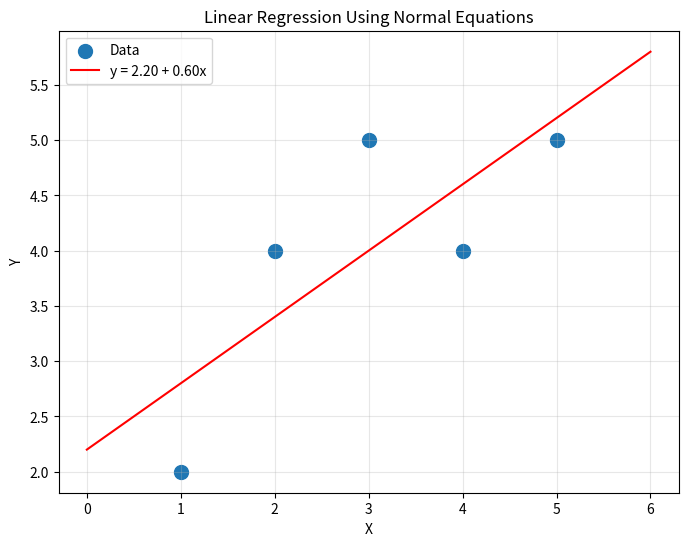

Source code (Python):
import numpy as np
import matplotlib.pyplot as plt
from scipy import linalg

print("✅ Libraries imported!")
print("\nSolving Linear Equations Using Substitution and Elimination")
print("=" * 60)


print("=" * 60)
print("Part 1: Substitution Method")
print("=" * 60)


print("\n" + "=" * 60)
print("Part 2: Elimination Method (Gaussian Elimination)")
print("=" * 60)


print("\n" + "=" * 60)
print("Part 3: Using NumPy for Linear Systems")
print("=" * 60)

# NumPy provides efficient methods for solving linear systems
A = np.array([[2, 1],
              [1, -1]])
b = np.array([5, 1])

# Method 1: Using np.linalg.solve (recommended)
x_solve = np.linalg.solve(A, b)
print(f"\nUsing np.linalg.solve:")
print(f"Solution: x = {x_solve[0]:.2f}, y = {x_solve[1]:.2f}")

# Method 2: Using inverse matrix (less efficient)
A_inv = np.linalg.inv(A)
x_inv = A_inv @ b
print(f"\nUsing inverse matrix:")
print(f"Solution: x = {x_inv[0]:.2f}, y = {x_inv[1]:.2f}")

# Method 3: Using scipy.linalg.solve
x_scipy = linalg.solve(A, b)
print(f"\nUsing scipy.linalg.solve:")
print(f"Solution: x = {x_scipy[0]:.2f}, y = {x_scipy[1]:.2f}")

print(f"\n✅ All methods give the same result!")

# Example: 3x3 system
print("\n" + "-" * 60)
print("Example: 3x3 System")
print("-" * 60)
A3 = np.array([[2, 1, -1],
               [-3, -1, 2],
               [-2, 1, 2]])
b3 = np.array([8, -11, -3])

x3 = np.linalg.solve(A3, b3)
print(f"\nSystem:")
print("  2x + y - z = 8")
print("  -3x - y + 2z = -11")
print("  -2x + y + 2z = -3")
print(f"\nSolution: x = {x3[0]:.2f}, y = {x3[1]:.2f}, z = {x3[2]:.2f}")
print(f"Verification: A @ x = {A3 @ x3} (expected {b3})")


print("\n" + "=" * 60)
print("Part 4: Application to ML Problems")
print("=" * 60)

# Example: Linear regression normal equations
# For y = w0 + w1*x, we solve (X^T * X) * w = X^T * y
print("\nLinear Regression Normal Equations:")
print("-" * 60)

# Sample data
X_data = np.array([1, 2, 3, 4, 5])
y_data = np.array([2, 4, 5, 4, 5])

# Create design matrix with bias term
X = np.vstack([np.ones(len(X_data)), X_data]).T

# Normal equations: (X^T * X) * w = X^T * y
A_norm = X.T @ X
b_norm = X.T @ y_data

print(f"Design matrix X:\n{X}")
print(f"\nX^T * X:\n{A_norm}")
print(f"X^T * y:\n{b_norm}")

# Solve for weights
w = np.linalg.solve(A_norm, b_norm)
print(f"\nSolution: w0 (bias) = {w[0]:.2f}, w1 (slope) = {w[1]:.2f}")
print(f"Model: y = {w[0]:.2f} + {w[1]:.2f}*x")

# Visualize
plt.figure(figsize=(8, 6))
plt.scatter(X_data, y_data, label='Data', s=100)
x_line = np.linspace(0, 6, 100)
y_line = w[0] + w[1] * x_line
plt.plot(x_line, y_line, 'r-', label=f'y = {w[0]:.2f} + {w[1]:.2f}x')
plt.xlabel('X')
plt.ylabel('Y')
plt.title('Linear Regression Using Normal Equations')
plt.legend()
plt.grid(True, alpha=0.3)
plt.show()

print("\n✅ Linear regression solved using linear equation solving!")
